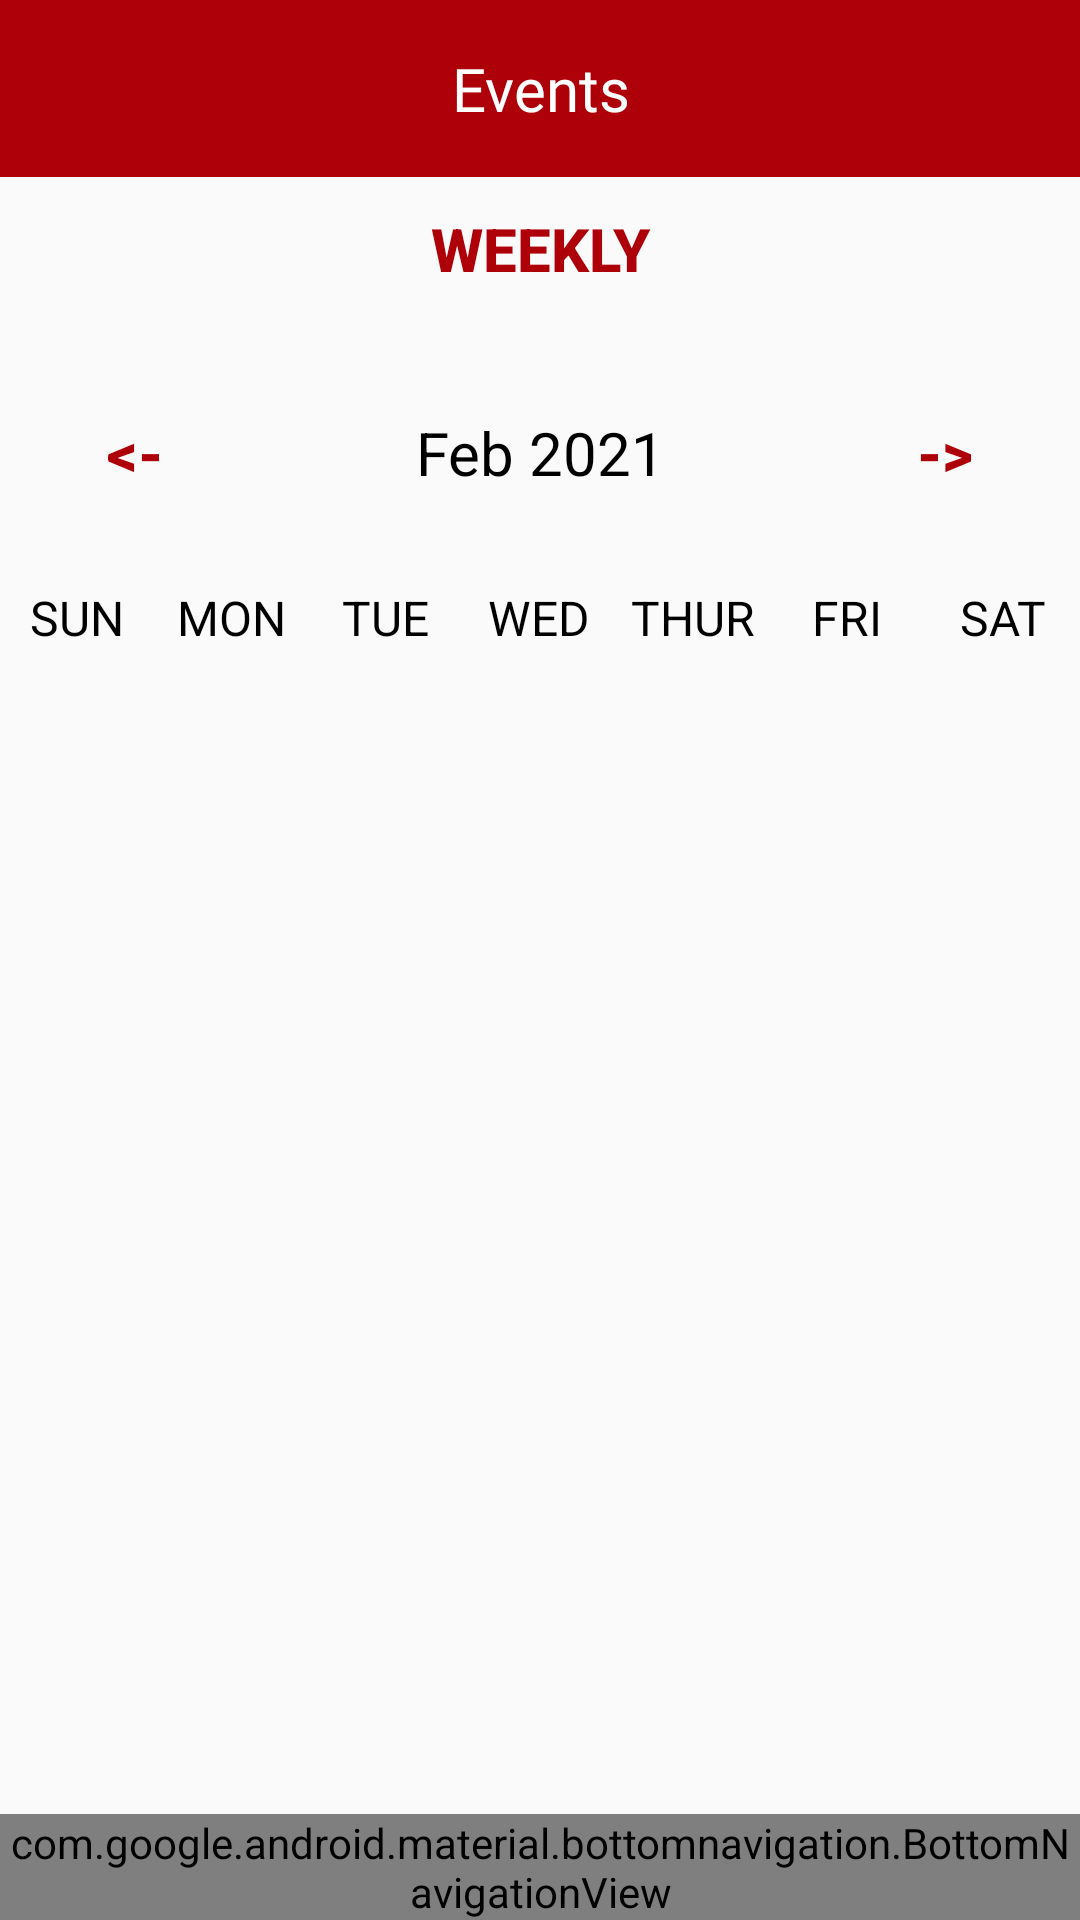

This screen was rendered from an Android layout file. Write that file and the resources it references.
<!-- AndroidManifest.xml: application theme Theme.CleanUp -->
<!-- res/layout/activity_events.xml -->
<?xml version="1.0" encoding="utf-8"?>
<androidx.constraintlayout.widget.ConstraintLayout xmlns:android="http://schemas.android.com/apk/res/android"
    xmlns:app="http://schemas.android.com/apk/res-auto"
    xmlns:tools="http://schemas.android.com/tools"
    android:layout_width="match_parent"
    android:layout_height="match_parent"
    tools:context=".Events">

    <FrameLayout
        android:id="@+id/frame_layout"
        android:layout_width="0dp"
        android:layout_height="0dp"
        app:layout_constraintBottom_toTopOf="@+id/bottomNavigationView"
        app:layout_constraintEnd_toEndOf="parent"
        app:layout_constraintStart_toStartOf="parent"
        app:layout_constraintTop_toTopOf="parent">

        <LinearLayout
            android:layout_width="match_parent"
            android:layout_height="59dp"
            android:background="@color/reddish"
            android:gravity="center"
            android:orientation="vertical">

            <TextView
                android:layout_width="match_parent"
                android:layout_height="wrap_content"
                android:text="Events"
                android:textSize="20dp"
                android:gravity="center"
                android:textColor="#ffffff"
                android:fontFamily="@font/roboto">

            </TextView>

        </LinearLayout>

        <LinearLayout
            android:layout_marginTop="59dp"
            android:layout_width="match_parent"
            android:layout_height="match_parent"
            android:orientation="vertical">

            <Button
                android:layout_width="wrap_content"
                android:layout_height="wrap_content"
                android:layout_gravity="center"
                android:text="Weekly"
                android:textColor="@color/reddish"
                android:background="@null"
                android:textStyle="bold"
                android:onClick="weeklyAction"
                android:textSize="20sp"/>


            <LinearLayout
                android:layout_width="match_parent"
                android:layout_height="wrap_content"
                android:orientation="horizontal"
                android:layout_marginBottom="20dp"
                android:layout_marginTop="20dp">

                <Button
                    android:layout_width="0dp"
                    android:layout_height="wrap_content"
                    android:layout_weight="1"
                    android:text="@string/back"
                    android:textColor="@color/reddish"
                    android:background="@null"
                    android:textStyle="bold"
                    android:onClick="previousMonthAction"
                    android:textSize="20sp"/>

                <TextView
                    android:id="@+id/monthYearTV"
                    android:layout_width="0dp"
                    android:layout_weight="2"
                    android:layout_height="wrap_content"
                    android:text="Feb 2021"
                    android:textSize="20sp"
                    android:textAlignment="center"
                    android:textColor="@color/black"/>

                <Button
                    android:layout_width="0dp"
                    android:layout_height="wrap_content"
                    android:layout_weight="1"
                    android:text="@string/forward"
                    android:textColor="@color/reddish"
                    android:background="@null"
                    android:textStyle="bold"
                    android:onClick="nextMonthAction"
                    android:textSize="20sp"/>

            </LinearLayout>

            <LinearLayout
                android:layout_width="match_parent"
                android:layout_height="wrap_content"
                android:orientation="horizontal">

                <TextView
                    android:layout_width="0dp"
                    android:layout_height="wrap_content"
                    android:layout_weight="1"
                    android:text="SUN"
                    android:textColor="#000000"
                    android:textAlignment="center"
                    android:textSize="16sp"/>

                <TextView
                    android:layout_width="0dp"
                    android:layout_height="wrap_content"
                    android:layout_weight="1"
                    android:text="MON"
                    android:textColor="#000000"
                    android:textAlignment="center"
                    android:textSize="16sp"/>

                <TextView
                    android:layout_width="0dp"
                    android:layout_height="wrap_content"
                    android:layout_weight="1"
                    android:text="TUE"
                    android:textColor="#000000"
                    android:textAlignment="center"
                    android:textSize="16sp"/>

                <TextView
                    android:layout_width="0dp"
                    android:layout_height="wrap_content"
                    android:layout_weight="1"
                    android:text="WED"
                    android:textColor="#000000"
                    android:textAlignment="center"
                    android:textSize="16sp"/>

                <TextView
                    android:layout_width="0dp"
                    android:layout_height="wrap_content"
                    android:layout_weight="1"
                    android:text="THUR"
                    android:textColor="#000000"
                    android:textAlignment="center"
                    android:textSize="16sp"/>

                <TextView
                    android:layout_width="0dp"
                    android:layout_height="wrap_content"
                    android:layout_weight="1"
                    android:text="FRI"
                    android:textColor="#000000"
                    android:textAlignment="center"
                    android:textSize="16sp"/>

                <TextView
                    android:layout_width="0dp"
                    android:layout_height="wrap_content"
                    android:layout_weight="1"
                    android:text="SAT"
                    android:textColor="#000000"
                    android:textAlignment="center"
                    android:textSize="16sp"/>


            </LinearLayout>


            <androidx.recyclerview.widget.RecyclerView
                android:id="@+id/calendarRecyclerView"
                android:layout_width="match_parent"
                android:layout_height="match_parent"/>

        </LinearLayout>

    </FrameLayout>

    <com.google.android.material.bottomnavigation.BottomNavigationView
        android:id="@+id/bottomNavigationView"
        android:layout_width="match_parent"
        android:layout_height="wrap_content"
        android:background="@color/white"
        app:labelVisibilityMode="auto"
        app:layout_constraintBottom_toBottomOf="parent"
        app:layout_constraintEnd_toEndOf="parent"
        app:layout_constraintHorizontal_bias="0.0"
        app:layout_constraintStart_toStartOf="parent"
        app:menu="@menu/bottom_nav_menu" />

</androidx.constraintlayout.widget.ConstraintLayout>
<!-- resources referenced by this layout -->
<resources>
  <color name="black">#FF000000</color>
  <color name="reddish">#AD0009</color>
  <color name="white">#FFFFFFFF</color>
  <string name="back">&lt;-</string>
  <string name="forward">-&gt;</string>
  <style name="Theme.CleanUp" parent="Theme.AppCompat.Light.NoActionBar">
          
          <item name="colorPrimary">@color/reddish</item>
          <item name="colorPrimaryVariant">@color/purple_700</item>
          <item name="colorOnPrimary">@color/white</item>
          
          <item name="colorSecondary">@color/teal_200</item>
          <item name="colorSecondaryVariant">@color/teal_700</item>
          <item name="colorOnSecondary">@color/black</item>
          
          <item name="android:statusBarColor" tools:targetApi="l">?attr/colorPrimaryVariant</item>
          
      </style>
  <color name="purple_700">#FF3700B3</color>
  <color name="teal_200">#FF03DAC5</color>
  <color name="teal_700">#FF018786</color>
</resources>
